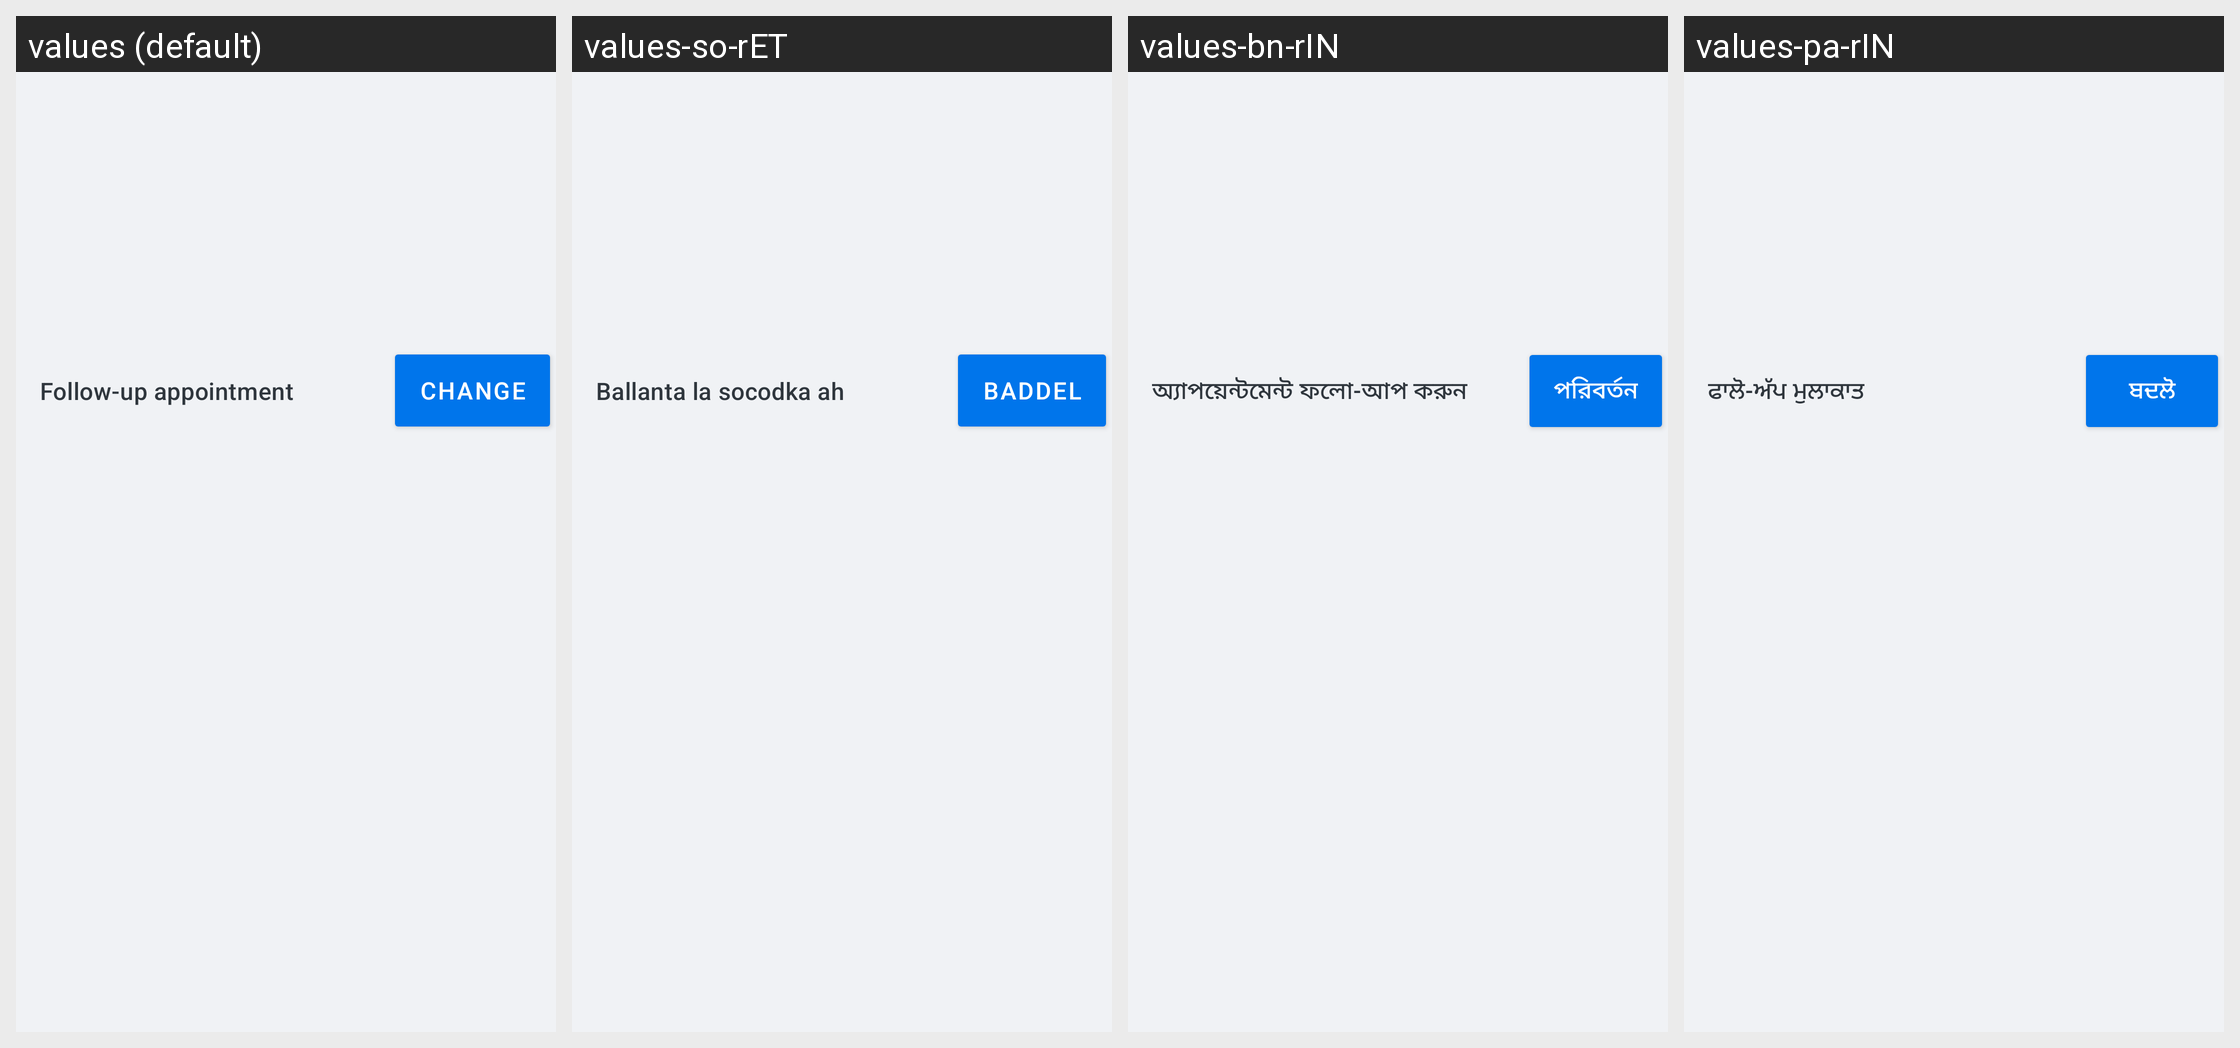

Locale-by-locale string values for the Android screen shown in this grid:
Android screen res/layout/patientsummary_next_appointment_card.xml rendered under 4 locales, left to right: values (default), values-so-rET, values-bn-rIN, values-pa-rIN. Device: Nexus 5 (rendered at 1080×1920; each locale shown at half size, 540×960, under a caption strip naming it); theme Theme.Simple.
Other locales in the repository, not shown: values-am-rET, values-bn-rBD, values-cs, values-es, values-fr, values-hi, values-hi-rIN, values-id-rET, values-kn-rIN, values-mr-rIN, values-om-rET, values-pa, values-si-rLK, values-sid-rET, values-so, values-ta-rIN, values-ta-rLK, values-te-rIN, values-ti-rET, values-zh.
Strings drawn on this screen, with the default value and each locale's value (text and hints the layout hard-codes, and strings that could not be matched under every locale, appear in the picture but are not listed):

next_appointment_view_title
  values: Follow-up appointment
  values-so-rET: Ballanta la socodka ah
  values-bn-rIN: অ্যাপয়েন্টমেন্ট ফলো-আপ করুন
  values-pa-rIN: ਫਾਲੋ-ਅੱਪ ਮੁਲਾਕਾਤ

next_appointment_view_change
  values: Change
  values-so-rET: Baddel
  values-bn-rIN: পরিবর্তন
  values-pa-rIN: ਬਦਲੋ
